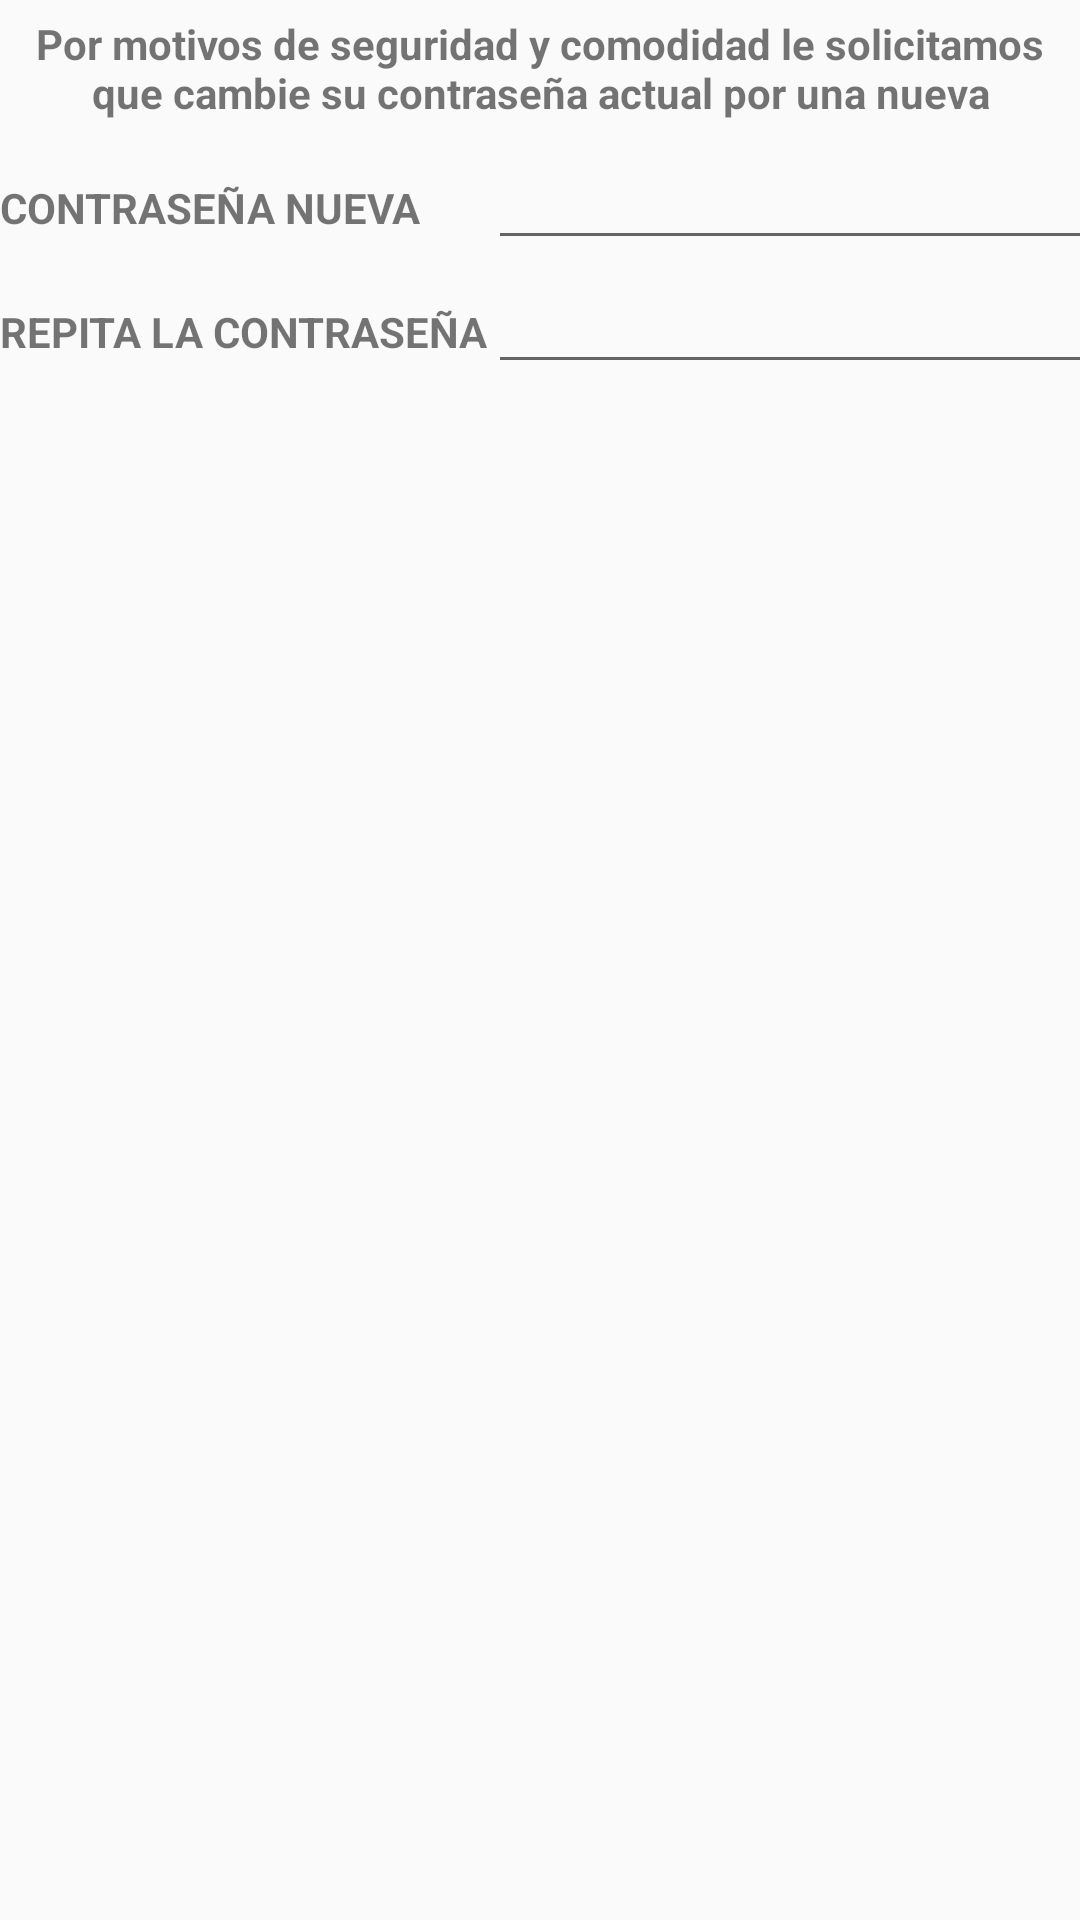

Layout XML and referenced resources for this Android screen:
<!-- AndroidManifest.xml: application theme AppTheme -->
<!-- res/layout/registro.xml -->
<?xml version="1.0" encoding="utf-8"?>
<android.support.constraint.ConstraintLayout xmlns:android="http://schemas.android.com/apk/res/android"
    xmlns:app="http://schemas.android.com/apk/res-auto"
    xmlns:tools="http://schemas.android.com/tools"
    android:layout_width="match_parent"
    android:layout_height="wrap_content">

    <LinearLayout
        android:layout_width="0dp"
        android:layout_height="wrap_content"
        android:orientation="vertical"
        tools:layout_editor_absoluteX="2dp"
        tools:layout_editor_absoluteY="1dp">

        <FrameLayout
            android:layout_width="match_parent"
            android:layout_height="match_parent"
            android:layout_weight="1">

            <TextView
                android:id="@+id/textView10"
                android:layout_width="match_parent"
                android:layout_height="wrap_content"
                android:gravity="center"
                android:paddingTop="5dp"
                android:paddingBottom="5dp"
                android:text="@string/registro_info"
                android:textStyle="bold" />

        </FrameLayout>

        <TableLayout
            android:layout_width="match_parent"
            android:layout_height="match_parent"
            android:layout_weight="1"
            tools:layout_editor_absoluteX="169dp"
            tools:layout_editor_absoluteY="0dp">

            <TableRow
                android:layout_width="match_parent"
                android:layout_height="match_parent">

                <LinearLayout
                    android:layout_width="21dp"
                    android:layout_height="match_parent"
                    android:orientation="horizontal">

                </LinearLayout>

            </TableRow>

            <TableRow
                android:layout_width="match_parent"
                android:layout_height="match_parent">

                <TextView
                    android:layout_width="wrap_content"
                    android:layout_height="wrap_content"
                    android:text="CONTRASEÑA NUEVA"
                    android:textStyle="bold" />

                <EditText
                    android:id="@+id/dtxtNuevaPass1"
                    android:layout_width="wrap_content"
                    android:layout_height="wrap_content"
                    android:ems="10"

                    android:isScrollContainer="true"
                    android:imeOptions="flagNoFullscreen"
                    android:windowSoftInputMode="adjustPan"

                    android:inputType="textPassword" />
            </TableRow>

            <TableRow
                android:layout_width="match_parent"
                android:layout_height="match_parent">

                <TextView
                    android:layout_width="wrap_content"
                    android:layout_height="wrap_content"
                    android:text="REPITA LA CONTRASEÑA"
                    android:textStyle="bold" />

                <EditText
                    android:id="@+id/dtxtNuevaPass2"
                    android:layout_width="310dp"
                    android:layout_height="wrap_content"
                    android:ems="10"

                    android:imeOptions="flagNoFullscreen"
                    android:windowSoftInputMode="adjustPan"
                    android:isScrollContainer="true"

                    android:inputType="textPassword" />
            </TableRow>

            

        </TableLayout>


    </LinearLayout>

</android.support.constraint.ConstraintLayout>
<!-- resources referenced by this layout -->
<resources>
  <string name="registro_info">Por motivos de seguridad y comodidad le solicitamos que cambie su contraseña actual por una nueva</string>
  <style name="AppTheme" parent="Theme.AppCompat.Light.DarkActionBar">
          
          <item name="colorPrimary">@color/colorPrimary</item>
          <item name="colorPrimaryDark">@color/colorPrimaryDark</item>
          <item name="colorAccent">@color/colorPrimary</item>
          <item name="android:colorForeground">@color/foreground_material_light</item>
      </style>
  <color name="colorPrimary">#00b0f0</color>
  <color name="colorPrimaryDark">#0086A5</color>-
</resources>
